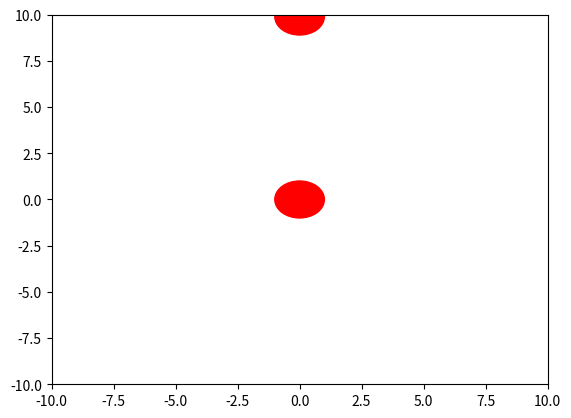

This chart was generated by the following Python code:
import matplotlib.pyplot as plt
import matplotlib.patches as patches
import numpy as np

# see
# https://stackoverflow.com/questions/4098131/how-to-update-a-plot-in-matplotlib

plt.ion()

fig = plt.figure()
ax = fig.add_subplot(111)
ax.set_xlim(-10, 10)
ax.set_ylim(-10, 10)

c = patches.Circle(xy=(0, 0), radius=1, fc='r', ec='r')
patch = ax.add_patch(c)

c2 = patches.Circle(xy=(0, 0), radius=1, fc='r', ec='r')
patch2 = ax.add_patch(c2)

for i in range(100):
    patch2.set_center((0, 0.1*i))
    fig.canvas.draw()
    fig.canvas.flush_events()
